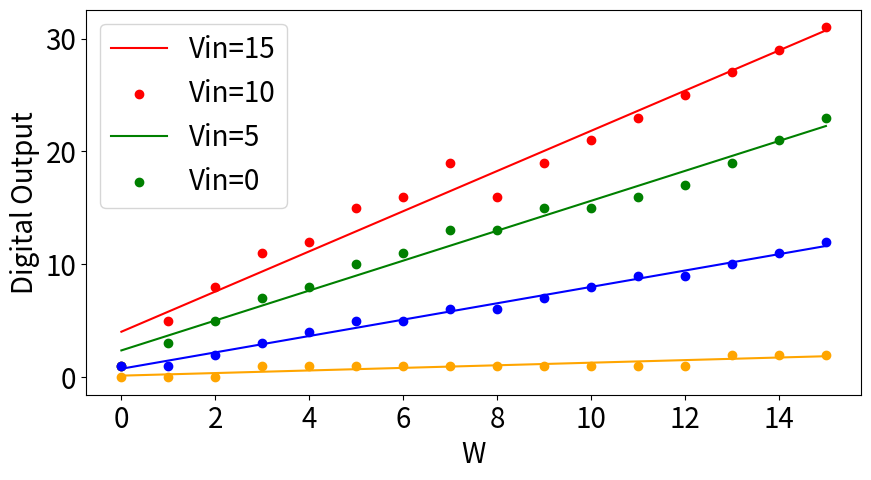
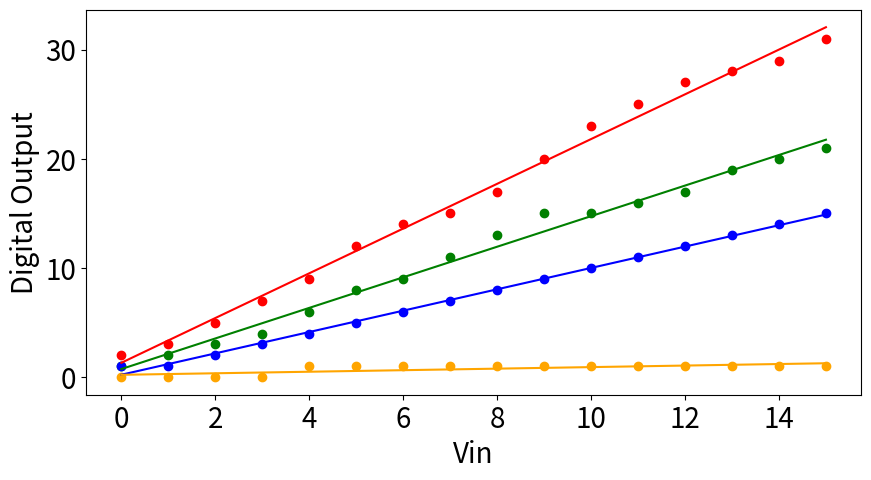
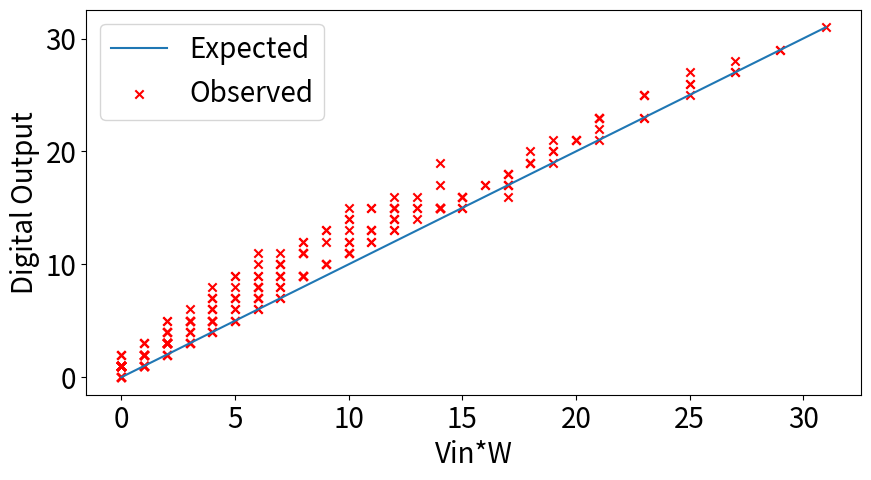
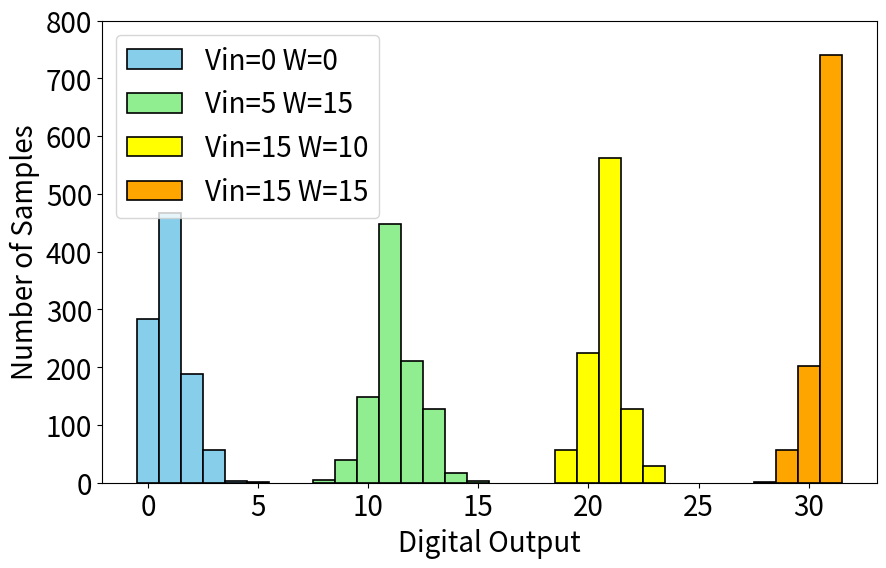

These charts were generated, in order, by the following Python code:
#!/usr/bin/env python3
# -*- coding: utf-8 -*-
"""
Created on Mon Apr  8 16:35:30 2019

[redacted]
"""

import matplotlib.pyplot as plt
import numpy as np
import matplotlib
from scipy import stats

matplotlib.rcParams.update({'font.size': 20})
plt.figure(figsize=(10,5))
y_bl=np.array([[31,	29,	27,	25,	23,	21,	19,	16,	19,	16,	15,	12,	11,	8,	5,	1],
[23,	21,	19,	17,	16,	15,	15,	13,	13,	11,	10,	8,	7,	5,	3,	1],
[12,	11,	10,	9,	9,	8,	7,	6,	6,	5,	5,	4,	3,	2,	1,	1],
[2,	2,	2,	1,	1,	1,	1,	1,	1,	1,	1,	1,	1,	0,	0,	0]])
W=np.array([15,14,13,12,11,10,9,8,7,6,5,4,3,2,1,0])
plt.ylabel('Digital Output')
plt.xlabel('W')
slope, intercept, r_value, p_value, std_err = stats.linregress(W,y_bl[0,:].reshape(16,))
line = slope*W+intercept
plt.plot(W,line,c='red')
plt.scatter(W,y_bl[0,:].reshape(16,),marker="o",c='red')
slope, intercept, r_value, p_value, std_err = stats.linregress(W,y_bl[1,:].reshape(16,))
line = slope*W+intercept
plt.plot(W,line,c='green')
plt.scatter(W,y_bl[1,:].reshape(16,),marker="o",c='green')
slope, intercept, r_value, p_value, std_err = stats.linregress(W,y_bl[2,:].reshape(16,))
line = slope*W+intercept
plt.plot(W,line,c='blue')
plt.scatter(W,y_bl[2,:].reshape(16,),marker="o",c='blue')
slope, intercept, r_value, p_value, std_err = stats.linregress(W,y_bl[3,:].reshape(16,))
line = slope*W+intercept
plt.plot(W,line,c='orange')
plt.scatter(W,y_bl[3,:].reshape(16,),marker="o",c='orange')
plt.legend(('Vin=15','Vin=10','Vin=5','Vin=0'))
plt.savefig('OutVsW.png')




plt.figure(figsize=(10,5))
y_bl=np.array([[31,	21,	15,	1],
[29,	20,	14,	1],
[28,	19,	13,	1],
[27,	17,	12,	1],
[25,	16,	11,	1],
[23,	15,	10,	1],
[20,	15,	9, 1],
[17,	13,	8,	1],
[15,	11,	7,	1],
[14,	9,	6,	1],
[12,	8,	5,	1],
[9,	6,	4,	1],
[7,	4,	3,	0],
[5,	3,	2,	0],
[3,	2,	1,	0],
[2,	1,	1,	0]])

Vin=np.array([15, 14,13,12,11,10,9,8,7,6,5,4,3,2,1,0])
plt.ylabel('Digital Output')
plt.xlabel('Vin')
slope, intercept, r_value, p_value, std_err = stats.linregress(Vin,y_bl[:,0].reshape(16,))
line = slope*Vin+intercept
plt.plot(Vin,line,c='red')
plt.scatter(Vin,y_bl[:,0].reshape(16,),marker="o",c='red')
slope, intercept, r_value, p_value, std_err = stats.linregress(Vin,y_bl[:,1].reshape(16,))
line = slope*Vin+intercept
plt.plot(Vin,line,c='green')
plt.scatter(Vin,y_bl[:,1].reshape(16,),marker="o",c='green')
slope, intercept, r_value, p_value, std_err = stats.linregress(Vin,y_bl[:,2].reshape(16,))
line = slope*Vin+intercept
plt.plot(Vin,line,c='blue')
plt.scatter(Vin,y_bl[:,2].reshape(16,),marker="o",c='blue')
slope, intercept, r_value, p_value, std_err = stats.linregress(Vin,y_bl[:,3].reshape(16,))
line = slope*Vin+intercept
plt.plot(Vin,line,c='orange')
plt.scatter(Vin,y_bl[:,3].reshape(16,),marker="o",c='orange')
plt.savefig('OutVsVin.png')


plt.figure(figsize=(10,5))
y_bl=np.array([[31,	29,	27,	25,	23,	21,	19,	16,	19,	16,	15,	12,	11,	8,	5,	1],
[29,	27,	26,	23,	23,	20,	18,	15,	17,	15,	14,	11,	10,	7,	5,	1],
[28,	26,	25,	22,	21,	19,	17,	15,	16,	15,	13,	11,	9,	7,	4,	1],
[27,	25,	23,	21,	20,	17,	16,	15,	15,	14,	12,	10,	9,	6,	4,	1],
[25,	23,	21,	19,	18,	16,	15,	14,	15,	13,	11,	9,	8,	5,	3,	1],
[23,	21,	19,	17,	16,	15,	15,	13,	13,	11,	10,	8,	7,	5,	3,	1],
[20,	18,	17,	15,	15,	15,	13,	11,	12,	10,	9,	7,	6,	4,	3,	1],
[17,	16,	15,	15,	14, 13, 12, 10,	11,	9,	8,	6,	5,	4,	3,	1],
[15,	15,	14,	13,	12,	11,	10,	9,	9,	8,	7,	5,	5,	3,	2,	1],
[14,	13,	12,	11,	10,	9,	9,	7,	8,	7,	6,	5,	4,	3,	2,	1],
[12,	11,	10,	9,	9,	8,	7,	6,	6,	5,	5,	4,	3,	2,	1,	1],
[9,	9,	8,	7,	7,	6,	5,	5,	5,	4,	4,	3,	3,	2,	1,	1],
[7,	7,	6,	5,	5,	4,	4,	3,	3,	3,	3,	2,	2,	1,	1,	0],
[5,	5,	4,	3,	3,	3,	3,	3,	3,	2,	2,	1,	1,	1,	1,	0],
[3,	3,	3,	2,	2,	2,	2,	2,	2,	1,	1,	1,	1,	1,	0,	0],
[2,	2,	2,	1,	1,	1,	1,	1,	1,	1,	1,	1,	1,	0,	0,	0]])
Vin=np.array([15, 14,13,12,11,10,9,8,7,6,5,4,3,2,1,0])
W=np.array([15,14,13,12,11,10,9,8,7,6,5,4,3,2,1,0])
product= (Vin.reshape(16,1)*W.reshape(1,16))*31/225
product= np.round(product.reshape(256,))
plt.ylabel('Digital Output')
plt.xlabel('Vin*W')
plt.plot(product,product)
plt.scatter(product,y_bl.reshape(256,),marker="x",c='red')
plt.legend(('Expected','Observed'))
plt.savefig('ExpVsObs.png')

plt.figure(figsize=(10,6))
matplotlib.rcParams.update({'font.size': 20})
plt.ylabel('Number of Samples')
plt.xlabel('Digital Output')
plt.hist([0,1,2,3,4,5],bins=[-.5,.5,1.5,2.5,3.5,4.5,5.5],weights=[284,467,189,56,3,1],edgecolor='black', linewidth=1.2,color='skyblue')
plt.hist([8,9,10,11,12,13,14,15],bins=[7.5,8.5,9.5,10.5,11.5,12.5,13.5,14.5,15.5],weights=[5,40,149,448,211,128,16,3],edgecolor='black', linewidth=1.2,color='lightgreen')
plt.hist([19,20,21,22,23],bins=[18.5,19.5,20.5,21.5,22.5,23.5],weights=[56,225,563,127,29],edgecolor='black', linewidth=1.2,color='yellow')
plt.hist([28,29,30,31],bins=[27.5,28.5,29.5,30.5,31.5],weights=[1,57,202,740],edgecolor='black', linewidth=1.2,color='orange')
plt.ylim(0,800)
plt.legend(('Vin=0 W=0','Vin=5 W=15','Vin=15 W=10','Vin=15 W=15'),loc='upper left')
plt.savefig('MC.png')

